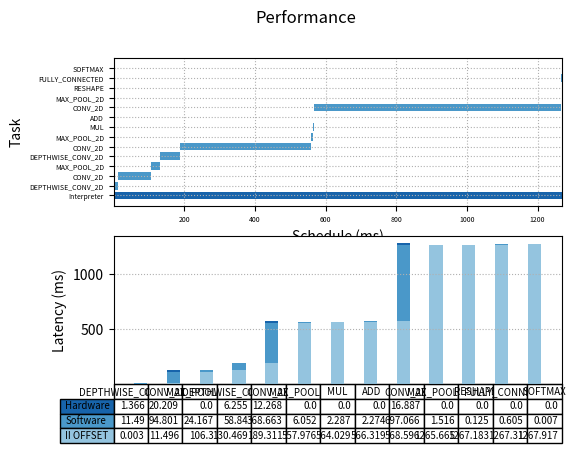

Python code for this plot:
import matplotlib.pyplot as plt
import numpy as np

fig, (ax1, ax2) = plt.subplots(2, 1)

fig.suptitle('Performance')

begin   = np.array([0.000, 0.003, 11.496, 106.300, 130.469, 189.311, 557.976, 564.029, 566.319, 568.596, 1265.665, 1267.183, 1267.310, 1267.917])
latency = np.array([1267.926, 11.490, 94.801, 24.167, 58.840, 368.663, 6.052, 2.287, 2.274, 697.066, 1.516, 0.125, 0.605, 0.007])
event   = ["Interpreter", "DEPTHWISE_CONV_2D", "CONV_2D", "MAX_POOL_2D", "DEPTHWISE_CONV_2D", "CONV_2D", "MAX_POOL_2D", "MUL", "ADD", "CONV_2D", "MAX_POOL_2D", "RESHAPE", "FULLY_CONNECTED", "SOFTMAX"]
colors = ["#1864ab", "#4a98c9", "#4a98c9", "#4a98c9", "#4a98c9", "#4a98c9", "#4a98c9", "#4a98c9", "#4a98c9", "#4a98c9", "#4a98c9", "#4a98c9", "#4a98c9", "#4a98c9"]


ax1.barh(range(len(begin)),  latency, left=begin, color=colors)
ax1.grid(linestyle = ':')


plt.sca(ax1)
plt.yticks(range(len(begin)), event)
ax1.tick_params(axis='both', which='major', labelsize=5)
ax1.tick_params(axis='both', which='minor', labelsize=1)

plt.xlabel("Schedule (ms)")
plt.ylabel("Task")

data = [[ 0.003, 11.496, 106.300, 130.469, 189.311, 557.976, 564.029, 566.319, 568.596, 1265.665, 1267.183, 1267.310, 1267.917],
        [ 11.490, 94.801, 24.167, 58.840, 368.663, 6.052, 2.287, 2.274, 697.066, 1.516, 0.125, 0.605, 0.007],
        [ 1.366, 20.209, 0.000, 6.255, 12.268, 0.000, 0.000, 0.000, 16.887, 0.000, 0.000, 0.000, 0.000]]

columns = ("DEPTHWISE_CONV_2D", "CONV_2D", "MAX_POOL_2D", "DEPTHWISE_CONV_2D", "CONV_2D", "MAX_POOL_2D", "MUL", "ADD", "CONV_2D", "MAX_POOL_2D", "RESHAPE", "FULLY_CONNECTED", "SOFTMAX")
rows = ["Hardware", "Software", "II OFFSET"]

# Get some pastel shades for the colors
colors = plt.cm.Blues(np.linspace(0.4, 0.8, len(rows)))
n_rows = len(data)

index = np.arange(len(columns)) + 0.3
bar_width = 0.4

# Initialize the vertical-offset for the stacked bar chart.
y_offset = np.zeros(len(columns))

# Plot bars and create text labels for the table
cell_text = []
for row in range(n_rows):
    ax2.bar(index, data[row], bar_width, bottom=y_offset, color=colors[row])
    y_offset = y_offset + data[row]
    cell_text.append(data[row])
# Reverse colors and text labels to display the last value at the top.
colors = colors[::-1]
cell_text.reverse()

plt.sca(ax2)
# Add a table at the bottom of the axes
the_table = ax2.table(cellText=cell_text,
                      rowLabels=rows,
                      rowColours=colors,
                      colLabels=columns,
                      loc='bottom',
                      fontsize='xx-small')

the_table.auto_set_font_size(False)
the_table.set_fontsize(7)


# Adjust layout to make room for the table:

plt.subplots_adjust(left=0.2, bottom=0.2)

plt.ylabel("Latency (ms)")

plt.xticks([])
ax2.grid(linestyle = ':')


plt.show()